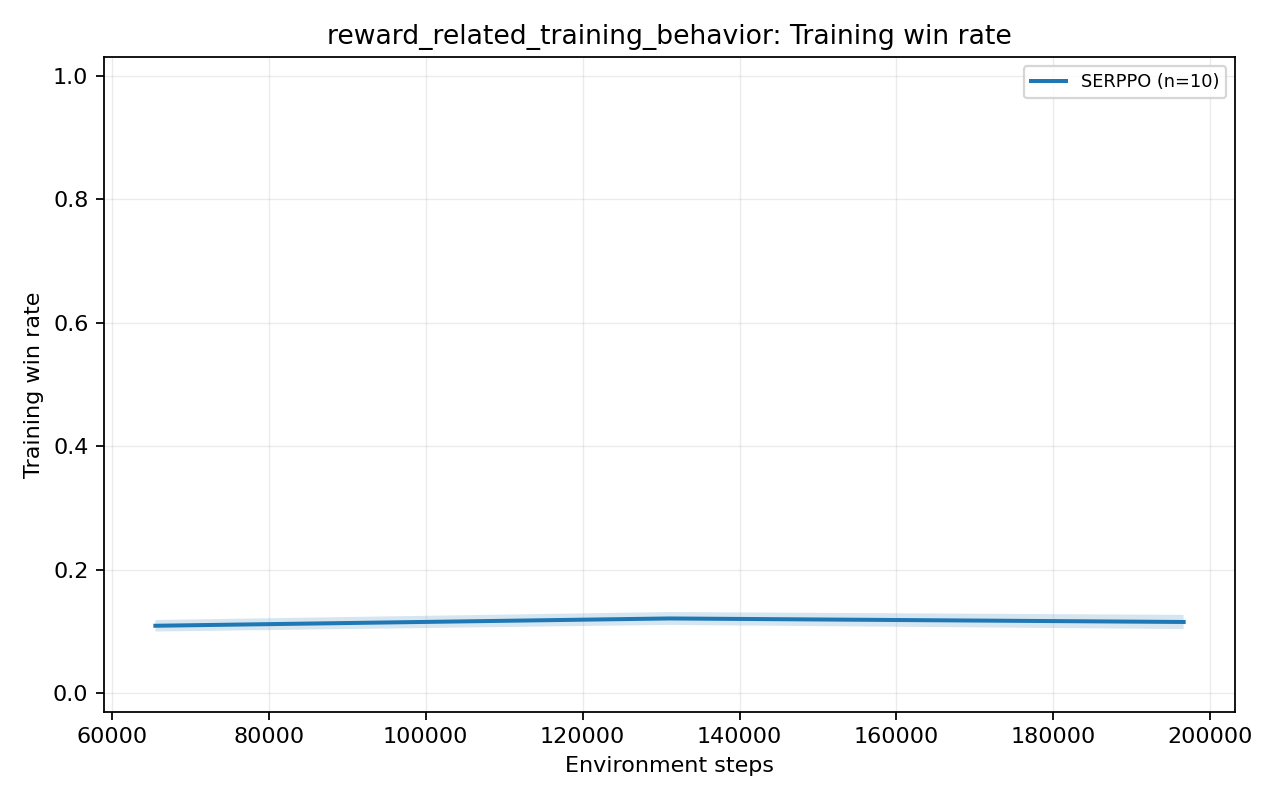

The table this chart was drawn from, first rows:
group, metric, variant, source_group, source_variant, global_step, mean, std, stderr, ci95_low, ci95_high, seed_count, available_seed_count, min_seed_value, max_seed_value, step_bin, shared_start_step, shared_end_step
reward_related_training_behavior, training_win_rate, SERPPO, framework_ablation, SERPPO, 65536, 0.109, 0.01507, 0.004765, 0.09968, 0.1184, 10, 10, 0.08309, 0.1281, 65536, 65536, 196608
reward_related_training_behavior, training_win_rate, SERPPO, framework_ablation, SERPPO, 131072, 0.1208, 0.01687, 0.005336, 0.1104, 0.1313, 10, 10, 0.0994, 0.1592, 65536, 65536, 196608
reward_related_training_behavior, training_win_rate, SERPPO, framework_ablation, SERPPO, 196608, 0.1151, 0.01859, 0.005879, 0.1036, 0.1267, 10, 10, 0.08788, 0.1441, 65536, 65536, 196608
